Photos from the image-classification dataset "CRC_NEW_DATASET" in the GitHub repository Aditya1Jhaveri/Colorectal-Cancer-Tissue-Classification. Its 9 classes are: ADI nlm, BACK nlm, DEB nlm, LYM nlm, MUC nlm, MUS nlm, NORM nlm, STR nlm, TUM nlm.

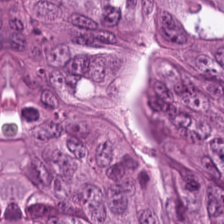
Label: TUM nlm

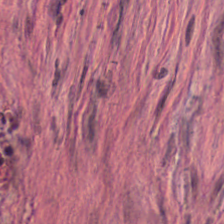
Label: STR nlm

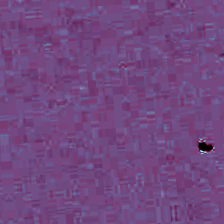
Label: BACK nlm

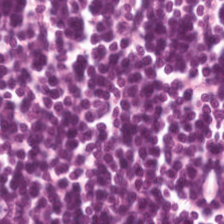
Label: LYM nlm

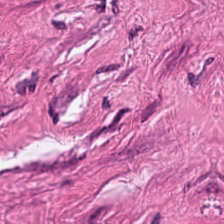
Label: MUS nlm

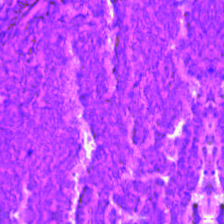
Label: DEB nlm
